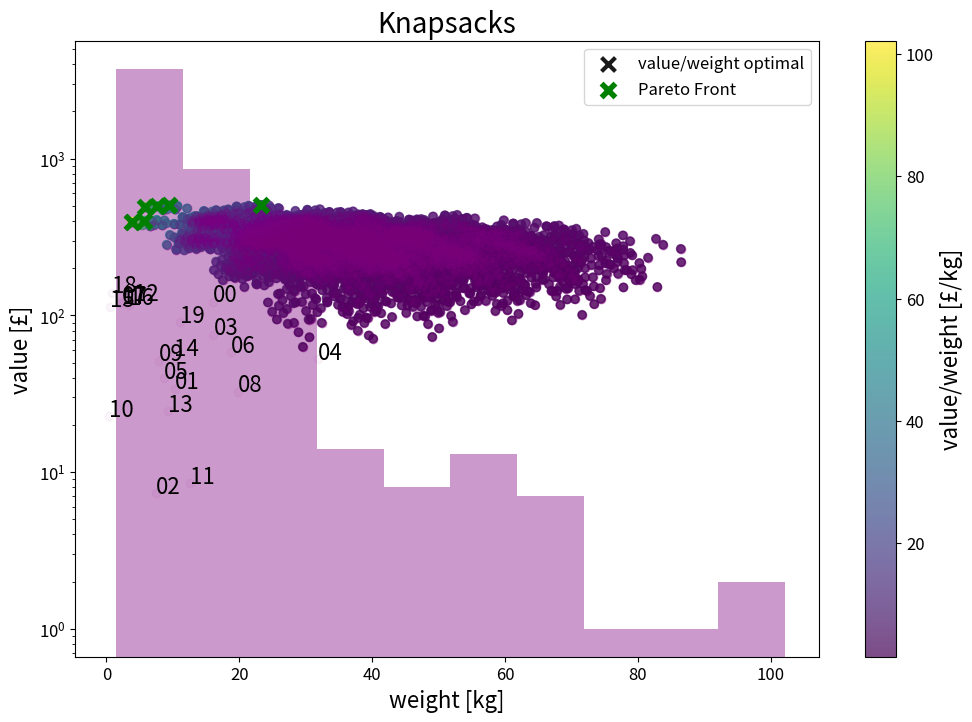
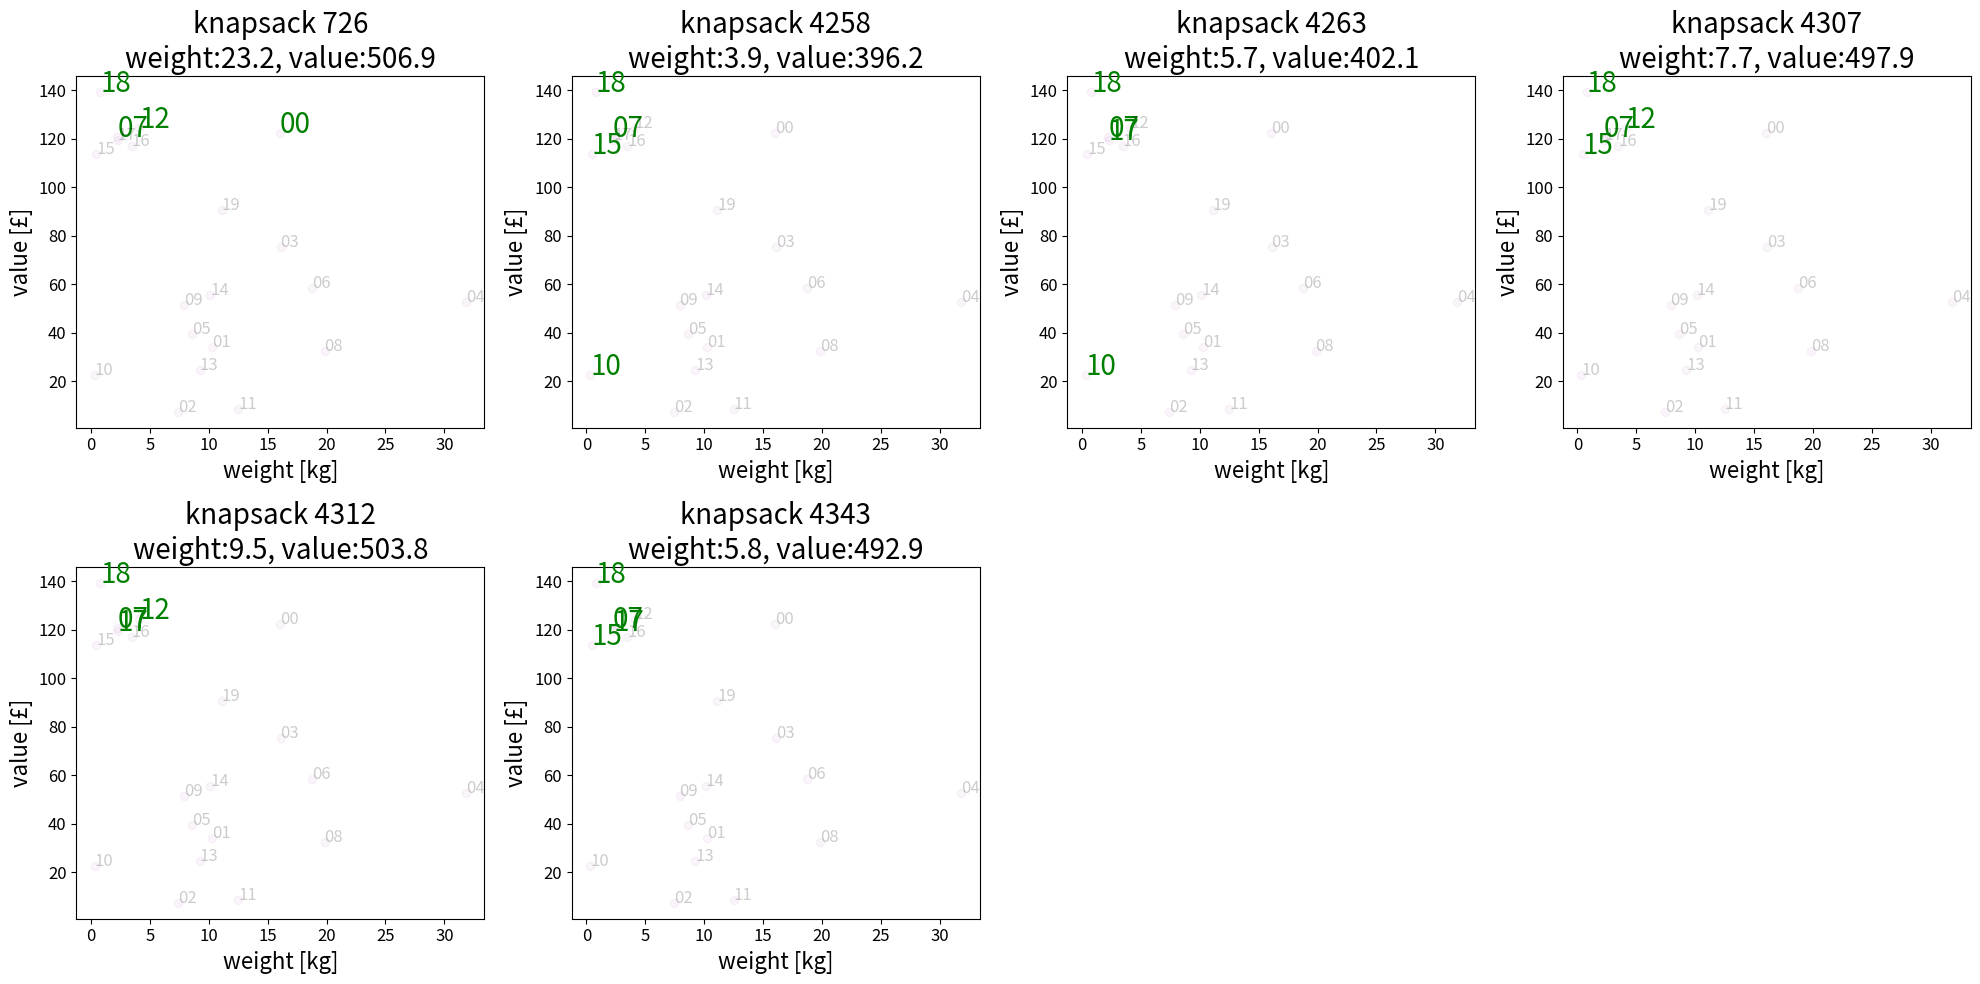

Here is the Python script that generated these plots, in order:
# -*- coding: utf-8 -*-
# ---
# jupyter:
#   jupytext:
#     text_representation:
#       extension: .py
#       format_name: light
#       format_version: '1.5'
#       jupytext_version: 1.10.2
#   kernelspec:
#     display_name: Python 3
#     language: python
#     name: python3
# ---

# # Pareto Front Fundamentals With The Knapsack Problem
#
#
# <img src="https://upload.wikimedia.org/wikipedia/commons/f/fd/Knapsack.svg" width=250>
#
# This notebook may be used in Google Colab. To access press this button:
#
# <a href="https://bit.ly/pareto-front-colab" target="_parent"><img src="https://colab.research.google.com/<link-removed>" alt="First: Open In Colab"/></a>
#
# Here you will use the Knapsack Problem to learn about Pareto Fronts.
#
# **Main Take Aways**.   
# * Optimisation concepts *Decision Spaces* and *Objective Spaces*: you will learn what they are and how to define these for the knapsack problem.
# * The limitations of the commonly practiced Single Objective Optimisation.  
# * Pareto Fronts: identifying by eye Pareto optimal solutions within a distribution as well as pseudocode for selecting these *Non-Dominated* solutions.
#
#
#
# **The Knapsack Problem**   
# In this challenge you will fill virtual knapsacks with packages that have monetary value and weight.   
# The objective is to minimise the final weight of the knapsack and maximise the total monetary value of its contents.    
# (You will also be able to change the objectives from min-max to the other options: max-max and min-min, max-min.)

# **Recommended Notebook Usage**
#
# We recommend doing each of the following steps at a time and answer the summary questions to ensure that the main lessons have been learned. 
#
# <ul>
#       
# <details>
#         <summary>Setup</summary> 
#             Understand the data setup of packages and how they relate to the knapssacks 
# </details>
#     
# <details>
#         <summary>Decision and Objective Spaces</summary> 
#             These optimisation concepts have not been introduced in the previous videos (but will appear in summary video).<br>Try to understand what they are and how they relate to the knapsack problem.  
# </details>
#     
# <details>
#         <summary>Single Objective Optimisation</summary> 
#             Here you will create a 1D heuristic and apply Single Objective Optimistion. 
# </details>
#     
# <details>
#         <summary>Pareto Optimisation</summary> 
#             The fun part! We will identify Pareto Optimal solutions within a distribution. To appreciate how it works try to understand the Pareto Front pseudocode.
# </details>
#     
# </ul>
#     
# There is no need to understand every line of Python, especially in the first run! Reading the cell headers is sufficient to understand what a cell does.  It is more important to understand the text in the Markdown cells and the visuals created.  
#
# We recommend doing the first run until the [Summary](#Summary) section as is. 
# Afterwhich we recommend that you explore different types of results by modfiying the variables flagged with ***CHANGE ME!***. We list in the [Summary](#Summary) section suggested actions to take, but feel free to be creative!
#
# **Note!**  
# For simplicity, in this notebook, we will explore an exhaustive solution space, i.e, one where we can brute force our way to 
# all the solutions.  

# <img src="https://global.pydata.org/assets/images/logo.png" width="300">  
#
# **One final note to PyData Global participants**  
#
# Don't worry if you don't manage to to go through everything in depth during the allocated time. You will be able to access to this notebook later.

# +
import numpy as np

import matplotlib.pyplot as plt

# +
# setting up definitions for visuals 

SMALL_SIZE = 12
MEDIUM_SIZE = 16
BIGGER_SIZE = 20

plt.rc('font', size=SMALL_SIZE)          # controls default text sizes
plt.rc('axes', titlesize=SMALL_SIZE)     # fontsize of the axes title
plt.rc('axes', labelsize=MEDIUM_SIZE)    # fontsize of the x and y labels
plt.rc('xtick', labelsize=SMALL_SIZE)    # fontsize of the tick labels
plt.rc('ytick', labelsize=SMALL_SIZE)    # fontsize of the tick labels
plt.rc('legend', fontsize=SMALL_SIZE)    # legend fontsize
plt.rc('axes', titlesize=BIGGER_SIZE)  # fontsize of the figure title

plt.rcParams['figure.figsize'] = 12, 8
# -

# # Packages 
#
# Let's create some data!
#
# <img src="https://uk.packsize.com/wp-content/uploads/sites/11/2015/05/wp-boxes.jpg" width=300>
#
# Here we create packages by defining for each its weight and monetary value according to a distribution.   
#
# Parameters of interest:  
# * `N_PACKAGES` - the total number packages to choose from.  
# * `value_distribution_mode` - indicates the relationship between the package weight and monetary value.   
# The weights are randomly distributed where: 
#     * `value_distribution_mode=random` - monetary value distribution also random
#     *  `value_distribution_mode=squared` - monetary value is squared that of the weights (up to some noise quantified by `noise_factor`).  
#     
# This will results in 
# * `packages` a dictionary containing information of the `N_PACKAGES` packages.
#  It has the form `{key: package}`, where each package have the form `{'weight': weight, 'value': value}`

# +
seed = 3141592653 # CHANGE ME! to get a different distribution

N_PACKAGES = 20   # CHANGE ME! the total number of packages to choose from

WEIGHT_MEAN = 0.1 # CHANGE ME! the mean of the weight distribution
WEIGHT_SD = 10    # CHANGE ME! the standard deviation of the weight distribution

VALUE_MEAN = 0.1  # CHANGE ME! when value_distribution_mode='random': the mean of the monetary value distribution 
VALUE_SD = 100    # CHANGE ME! when value_distribution_mode='random': the standard deviation of the monetary value distribution 

value_distribution_mode = 'random' # CHANGE ME! options: 'random', 'squared'
noise_factor = 1./2  # CHANGE ME! when value_distribution_mode='squared': the standard deviation of the noise introduced
# ---------------

np.random.seed(seed)

weights = np.abs(np.random.normal(WEIGHT_MEAN, WEIGHT_SD, N_PACKAGES))

if 'squared' == value_distribution_mode:
    values =  weights ** 2 
    values += values * np.random.normal(0, noise_factor, len(weights))
    values = np.abs(values)
elif 'random' == value_distribution_mode:
    values = np.abs(np.random.normal(VALUE_MEAN, VALUE_SD, N_PACKAGES))

# +
# packages dictionary
packages = {idx: {'weight': weights[idx], 'value': values[idx]} for idx in range(N_PACKAGES)}

{ipackage: package for ipackage, package in packages.items() if ipackage < 4}

# +
# visualising the package weight-value distribution

plt.scatter([packages[idx_package]['weight'] for idx_package in packages],
            [packages[idx_package]['value'] for idx_package in packages],
            color = 'purple', alpha=0.04
           )

for idx_package, package in packages.items():
    plt.annotate(f'{idx_package:02.0f}', xy=(package['weight'], package['value']), fontsize=MEDIUM_SIZE)
    
plt.xlabel('weight [kg]')
plt.ylabel('value [£]')
plt.title('Packages')
# -

# #  Decision Space
#
# In optimisation the ***Decision Space*** is defined as the parameters which the user has control over.   
#
# In the knapsack problem we have decide which packages to put in a knapsack.    
#
# If the number of possible package combinations is small enough we can examine (by brute force) all possible knapsacks created by the packages. That is the objective of this notebook. (In the subsequent tutorial we will discuss optimising in an intractable decision space.)  

# ## Decision Space Size
#
# There are two parameters of interest that decide how many knapsacks are possible: 
# * `N_PACKAGES` which was determined in [Packages](#Packages).
# * `N_PACKAGES_PER_KNAPSACK` introduced here determines the number of packages that fit into a knapsack.  
#
#
# We can easily calculate the number of combinations defined as an unordered arrangement of $k$ objects from a set of $n$, which is called  *$n$ choose $k$*.  
#
# which is calculated as:  
# $$
# _nC_k=\frac{n!}{(n-k)!k!}\equiv {n \choose k}
# $$
#
# Here we use     
# `k = N_PACKAGES_PER_KNAPSACK`  
# `n = N_PACKAGES`,  
# with assumptions for simplicity:  
# * A package can appear only once in a a knapsack.  
# * The order of a package assigned to a knapsack does not matter. 
#
# **Note**  
# You do not need to understand the equation above.  
# Below you are provided with:   
# * a calculator that executes this equation using the `math.factorial` function   
# * `itertools.combinations` function that creates all *n-choose-k* combinations. 
#
# **Important!**   
# To use `itertools.combinations` to create all *n-choose-k* combinations make sure that the calculator results in a reasonable amount of combinations that you computer can handle. Prior to quantum computing 10,000 should be sufficient. Above that a single processor might struggle to run this notebook.  

# +
# combinations calculator
from math import factorial 

def pretty_int(x):
    if x > 1.e6:
        return f'{int(x):0.1e}'
    else:
        return f'{int(x):,}'

N_PACKAGES_PER_KNAPSACK = 4  # CHANGE ME! (Note! make sure that the number of combinations is below 10,000)
# -----------
    
n = N_PACKAGES
k = N_PACKAGES_PER_KNAPSACK

n_combinations = factorial(n)/factorial(k)/factorial(n-k)

f'There are {pretty_int(n_combinations)} combinations of {n} choose {k}.'
# -

# ## Knapsacks
#
# Here we will create the `n_combinations` knapsacks.
#
#
#
# <img src="https://www.chatelaine.com/wp-content/uploads/2019/07/5-most-popular-backpacks-feature.jpg" width=500>
#
#
# Each knapsack contains one possible combination of `N_PACKAGES_PER_KNAPSACK` packages (of the total `N_PACKAGES` packages). 

# +
# Creating a generator object of all the possible knapsacks

# NOTE! Only run this if the number of combinations (as calculated above) is of the order <10,000.
# Beyond that the method used in this notebook might take a long time.

from itertools import combinations 

package_combinations = combinations(packages.keys(), N_PACKAGES_PER_KNAPSACK)

# +
# creating all possible knapsacks
 
knapsacks = {}
for idx_knapsack, this_idxs_packages in enumerate(list(package_combinations)):
    knapsacks[idx_knapsack] = {}
    knapsacks[idx_knapsack]['packages']= this_idxs_packages
            
print('This is what the first four knapsacks look like:')
{idx_knapsack: knapsack for idx_knapsack, knapsack in knapsacks.items() if idx_knapsack<4}
# -

print(f'The number of knapsacks {len(knapsacks):,}\nshould be the same as the combination that we previously calculated ({int(n_combinations):,})')


# **Interim Checkpoint**
#
# Can you define:  
# * What is the Decision Space? 
# * What is the Decision Space for the knapsack problem?  
#
# Bonus question:  
# Can you explain why the number of packages per knapsack defines the size of the Decision Space?  

# # Objective Space
#
# In optimisation the ***Objective Space*** is defined as the parameters we are interested in optimising for.  
#
#
# <img src="https://user-images.githubusercontent.com/6064016/97779521-7bada300-1b76-11eb-9ab9-c1aa2eaad477.png" width=500>
#
# The Objective Space is related to the Decision Space via a mapping.
#
# In the knapsack problem we define the Objective Space as the weights of the knapsacks and their content monetary value.   
#
# The mapping from the Decision Space (the packages in each knapsack) is covered in this section using the `knapsack_objective` function.  
#
# Image by [Zitzler et al. (2014)](https://link.springer.com/chapter/10.1007/978-3-642-17144-4_1). 

# +
# calculating the values of the Objective Space
def knapsack_objective(knapsack, objective, packages):
    knapsack[objective] = np.sum([packages[idx_package][objective] for idx_package in knapsack['packages']])
 

objectives = ['weight', 'value']

for idx_knapsack in knapsacks:
    for objective in objectives:
        knapsack_objective(knapsacks[idx_knapsack], objective, packages)
        
print('This is what the first four knapsacks look like now that we added the Objective Space:')
{idx_knapsack: knapsack for idx_knapsack, knapsack in knapsacks.items() if idx_knapsack<4}

# +
# visualising the Objective Space

plt.scatter([knapsacks[idx]['weight'] for idx in knapsacks], 
            [knapsacks[idx]['value'] for idx in knapsacks], 
            alpha=0.4, color='purple')

plt.xlabel('weight [kg]')
plt.ylabel('value [£]')
plt.title('Knapsacks')
pass
# -

# Examine the distribution of knapsacks in the Objective Space of weight and values.  
# Assuming that you want to minimise the knapsack weight and maximise the value:  
#
# * Which one knapsack would you consider "optimal"?
# * If you had a budget for 5 knapsacks, which ones would you choose as "the best"?

# # Optimisation Objective
#
# In the knapsack problem we want to optimise for two objectives:    
# * ↓ minimise the knapsack weight 
# * ↑ maximise the moentary values of the packages in the knapsack
#  
#  
# **Note**    
# The default setting here is ↓↑, but feel free to explore the other combinations: ↓↓, ↑↓ or ↑↑. (See the ***CHANGE ME!*** for `objective_mode`).    

from operator import lt as less_than, gt as greater_than
from operator import (truediv as div, mul)

# +
# Objective Space declaration

# CHANGE ME!
objective_mode, heuristic, soh_unit = {'weight': 'min', 'value': 'max'}, 'value/weight', '£/kg'
#objective_mode, heuristic, soh_unit = {'weight': 'min', 'value': 'min'}, '1/value/weight', '1/£/kg'
#objective_mode, heuristic, soh_unit = {'weight': 'max', 'value': 'max'}, 'value*weight',  '£*kg'
#objective_mode, heuristic, soh_unit = {'weight': 'max', 'value': 'min'}, 'weight/value', 'kg/£'

# +
# These objects are used to calculate the relationships between the knapsacks.

# for Single Objective Optimisation
direction_to_multiplier = {'min': div, 'max': mul}

# for Pareto Optimal selection
mode_to_operator = {'min': less_than, 'max': greater_than}
objective_operator = {key: mode_to_operator[objective_mode[key]] for key in objective_mode.keys()}


# -

# # Single Objective Optimal 
#
# Before addressing Pareto Fronts, which help us resolve limitations of 1D approaches, lets examine the common practice of *Single Objective Optimisation*.    
#
# In Single Objective Optimisation we collate the Objective Space to one parameter heuristic, 
# turning the multi-objective optimisation problem to 1D.  

# +
# calculating the single objective heuristic for each knapsack (soh) 

def knapsack_to_soh(knapsack):
    # generalising 
    # (weight,value) : returns single-objective-heuristic
    # (↓, ↑) : returns knapsack['value'] / knapsack['weight'] 
    # (↑, ↑) : returns knapsack['value'] * knapsack['weight'] 
    # etc.
    
    value_heuristic    = direction_to_multiplier[objective_mode['value']](1, knapsack['value'])
    weight_heuristic   = direction_to_multiplier[objective_mode['weight']](1, knapsack['weight'])
    return  value_heuristic * weight_heuristic

knapsacks_soh = {iknapsack: knapsack_to_soh(knapsack) for iknapsack, knapsack in knapsacks.items()}
# -

# Lets examine the distribution of this heuristic with a histogram.

# +
# visualising the histogram of all the single objective heuristic values

plt.hist(list(knapsacks_soh.values()), alpha=0.4, color='purple')
plt.xlabel(f'{heuristic} [{soh_unit}]')
plt.title('Knapsack Single Objective Heuristic')
plt.yscale('log')
plt.ylabel('Knapsacks')
# -

# The single objective optimal knapsack will be the one with the maximum value of the heuristic.  
# We'll find which one this is here. 

# +
# identifying the knapsack with the highest soh.

# soh - single objective heuristic
# soo - single objective optimal

max_soh = -1
iknapsack_soo = None

for iknapsack, soh in knapsacks_soh.items():
    if soh > max_soh:
        iknapsack_soo = int(iknapsack)
        max_soh = float(soh)
        
print(f'For Single Objective Optimisation \nknapsack {iknapsack_soo} is considered "optimal" with a heuristic value of {max_soh:0.1f}{soh_unit}.')
# -

# **Interim Summary**  
#
# This is the stage where a lot analyses stop and decisions are made.  
#
# For a budge of $N$ best solutions, the process so far has been:  
# * combining multiple parameters into a single heuristic
# * sorting all solutions according to this heuristic
# * selecting the top ($N\geq1$) solutions as "optimal".  
#
#
# Whereas this technique is quite intuitive, easy to apply and broadly used, it comes with one main flaw:
#
# > It limits the view of the objective space, possibly resuting in suboptimal results.  
#
# In other words, this procedure is stopping short from a true in-depth exploration of that decision-objective spaces.   
# The 1D histogram above is the equivalent of horse blinders. 
#
# <img src="https://upload.wikimedia.org/wikipedia/commons/2/28/Horses_2.jpg" width=150>
#
# Let's examine scatter plots in our full objective space (in our case 2D) to get the birds eye view, which will enable us to see more interesting aspects of the Objective Space than the histogram can.
#
# <img src="https://i.ytimg.com/vi/D1gG9aLKXBw/hqdefault.jpg" width=300>
#

# +
# visualising the weight-value distribution color coded by the heuristic

plt.scatter(knapsacks[iknapsack_soo]['weight'], knapsacks[iknapsack_soo]['value'], 
            marker='x', s=100, alpha=0.9, label=f'{heuristic} optimal', color='black', linewidth=3)

plt.scatter([knapsacks[idx]['weight'] for idx in knapsacks], 
            [knapsacks[idx]['value'] for idx in knapsacks], 
            alpha=0.7, c=np.array(list(knapsacks_soh.values())), cmap='viridis')

plt.xlabel('weight [kg]')
plt.ylabel('value [£]')
plt.title('Knapsacks')
plt.colorbar(label=f'{heuristic} [{soh_unit}]')
plt.legend()
# -

# In the above we see that the Single Objective Optimiser selected one regions of possible interest, but perhaps we can do better? Pareto Fronts help us gauge better decisions. 

# # Pareto Optimal Solutions
# Here you will apply and visualise a Pareto Front algorithm to find solutions that are called *Pareto Optimal*.
#
#
# In the Single Objective Optimisation approach we pre-determined the relationship between the objectives `value` and `weights` prior to creating the heuristic which we used to select the "best/optimal" solution(s).  
#
# An alternative approach is to be agnostic, where we treat the objectives as independent/orthogonal. In most real life problems we do not know the relationships between the objectives. E.g, imagine in the case of the knapsack problem that we do not know the monetary value of the weight.   
#
# This means that we can examine the actual distribution in the Objective Space and find solutions (knapsacks) that are *Non Dominated*, which we call *Pareto Optimal*.  
#
# Let's define these using the diagram below in which we want to maximise for both objectives.
#
# <img src="https://upload.wikimedia.org/wikipedia/commons/2/27/Pareto_Efficient_Frontier_1024x1024.png" width=300>
#
# * ***Dominated*** solutions (in gray) are those for which we can find at least one other solution that dominates in all objectives.  
# E.g, solution $K$ is dominated by solution $D$ which has higher values in both objectives. There are actually 3 more solutions that dominate $K$. Can you identify all of them?  
#
# * ***Non Dominated*** solutions (in red; also called ***Pareto Optimal***) are those for which there is no other solution that dominates it in all the objectives.  
# E.g, solution $C$ is not dominated by any other solution in respect to all the objectives. It is dominated by $B$ in the objective 2, but not by objective 1. Solution $D$ dominates $C$ by objective 1 but not by 2. Solutions $B$ and $D$  do not dominate $C$ in both and hence the latter is considered Pareto Optimal. 
#
# **Pareto Front**
#
# <img src="https://upload.wikimedia.org/wikipedia/commons/f/fd/Vilfredo_Pareto_1870s2.jpg" width=100>
#
#
#
# Named after the engineer and economist [Vilfredo Pareto](https://en.wikipedia.org/wiki/Vilfredo_Pareto), we define the Pareto Front as the set of Non Dominated solutions, and consider them (at first*) as equally optimal trade-off solutions.
#
# *We will eventually have to apply a subjective ranking. This will be decissed in [Decision Making With Pareto Fronts](#Decision-Making-With-Pareto-Fronts). 
#
# Now that we know what Pareto Optimal solutions are let's see how we calculate them.  
#
# Before using an algorithm in Python let's examine its pseudocode. 

# **Pareto Front Pseudo Code**  
#
# * Input: `knapsacks` is a list of knapsack objects each with properties `weight`, `value`.  
# * Output: `pareto_front` is subset list of  `knapsacks` containing Pareto optimal solutions that minimises  `weight` and maximises `value`.  
#
# ```python
# --- start ---
# pareto_front = []
#
# for this_knapsack in knapsacks:
#     is_pareto = True   # we assume that this_knapsack is Pareto Optimal until proven otherwise
#     
#     other_knapsacks = knapsacks.remove(this_knapsack)
#     
#     for other_knapsack in other_knapsacks:
#         # Does `other_knapsack` dominate `this_knapsack`?  
#         other_dominates  = this_knapsack['weight'] > other_knapsacks['weight']
#         other_dominates &= this_knapsack['value'] < other_knapsacks['value']
#         
#         if other_dominates:
#             # knapsack dominated by at least one other knapsack, hence not pareto optimal
#             is_pareto = False
#             break  #  no need to compare with the rest of the other knapsacks
#             
#     if is_pareto:
#         pareto_front.append(this_knapsack)     
# --- end ---
# ```
#
# **Note**  
# Our focus is on two objectives, but this is easily generalised to more by adding lines:  `other_dominates &= ...`. 
#

# +
# setting up the environment for the calculation of the Pareto Front
# objective_values contains the values of the objectives of the knapsacks in the same order of the knapsacks object

objective_values = {}

for objective in objectives:
    objective_values[objective] = [knapsacks[idx][objective] for idx in knapsacks]

objective_values.keys()

# +
# The Pareto Front calculation

idxs_pareto = []  # stores the indices of the Pareto optimal knapsacks

for idx in range(len(objective_values[objective])):
    is_pareto = True  #  we assume on Pareto Front until proven otherwise
    
    # objective values of this knapsack
    this_weight = objective_values['weight'][idx]
    this_value = objective_values['value'][idx]
    
    # objective values of all the other knapsacks
    other_weights = np.array(objective_values['weight'][:idx] + objective_values['weight'][idx + 1:])
    other_values = np.array(objective_values['value'][:idx] + objective_values['value'][idx + 1:])
    
    for jdx in range(len(other_weights)):
        other_dominates = objective_operator['weight'](other_weights[jdx], this_weight) & objective_operator['value'](other_values[jdx], this_value)   
        
        if other_dominates:
            #  knapsack dominated by at least another, hence not pareto optimal.
            is_pareto = False
            break  #  no need to compare with the rest of the other knapsacks
            
    if is_pareto:
        idxs_pareto.append(idx)

# +
# visualising all the solutions with an emphasis on the Pareto Front

plt.scatter([knapsacks[idx]['weight'] for idx in knapsacks], [knapsacks[idx]['value'] for idx in knapsacks], alpha=0.1, color='purple')
plt.scatter([knapsacks[idx]['weight'] for idx in idxs_pareto], [knapsacks[idx]['value'] for idx in idxs_pareto], 
            marker='x', s=100, linewidth=4, color='green', label='Pareto Front')

plt.xlabel('weight [kg]')
plt.ylabel('value [£]')
plt.title('Knapsacks')
plt.legend()
# -

# Recall that the above is the Objective Space.  
#
# Let's examine the Pareto Optimal solutions in the Decision Space, i.e, the packages chosen of the optimal knapsacks.  

# +
# visualising the Decision Space. each panel emphasises the packages for one Pareto optimal knapsack

max_panels = 8
if len(idxs_pareto) > max_panels:
    np.random.seed(seed)
    idxs_pareto_plot = np.random.choice(idxs_pareto, max_panels, replace=False)
else:
    idxs_pareto_plot = idxs_pareto
    
npanels = len(idxs_pareto_plot)


ncols = 4
nrows = npanels // ncols + np.sum( (npanels % ncols) != 0)

plt.figure(figsize = (5 * ncols, 5 * nrows))

for ipanel, idx_pareto in enumerate(idxs_pareto_plot):
    plt.subplot(nrows, ncols, ipanel + 1)
    
    idx_packages_pareto = knapsacks[idx_pareto]['packages']

    plt.scatter([packages[idx_package]['weight'] for idx_package in packages],
                [packages[idx_package]['value'] for idx_package in packages],
                color = 'purple', alpha=0.04
               )

    idx_packages_pareto = knapsacks[idx_pareto]['packages']

    for idx_package, package in packages.items():

        if idx_package in idx_packages_pareto:
            plt.annotate(f'{idx_package:02.0f}', xy=(package['weight'], package['value']), color='green', fontsize=20)
        else:
            plt.annotate(f'{idx_package:02.0f}', xy=(package['weight'], package['value']), alpha=0.2)
    
    title = f'knapsack {idx_pareto}'
    title += f'\nweight:{knapsacks[idx_pareto]["weight"]:0.1f}, value:{knapsacks[idx_pareto]["value"]:0.1f}'
    plt.title(title)
    plt.xlabel('weight [kg]')
    plt.ylabel('value [£]')
    

plt.tight_layout()
# -

# # Summary
#
# Here we summarise the lessons from our brute force aproach to exploring the solution space.
#
# * During the optimisation process we are required to make a subjective decision in regards to selection of the "optimal" or "best" solution(s).  
#
# * In the Single Objective Optimisation approach we make an a-priori decision about the relationships between the objectives. This exposes the decision maker to a narrow point of view of the options, which might result in a choice that, otherwise, might be considered sub-optimal.  
#
# * To avoid this issue it is recommended to first treat the objectves as independent, which will enable examination of the full Objective Space. This is likely to result in a better decision.  
#
# * To this end, a useful tool for decision makeing is The Pareto Front, which is defined a set of equally-optimal trade-off Non Dominated (Pareto Optimal) solutions.  
#

# Congratulations! 
# You have just learned the fundamentals of Pareto Fronts.
#
# To further grasp some of the points made, you are encouraged to explore different distributions and set different objectives. Below is a a suggested list of actions you can take to further learn the topic. Choose one that seems interesting to you, update the notebook and rerun the cells to see how the results vary.
#
# **Actions To Take**
#
# - [ ] Change the optimisation objective to minimising both weight and monetary value.   
# This is done, e.g, by setting `objective_mode={'weight': 'min', 'value': 'min'}` in [Optimisation Objective](#Optimisation-Objective).   
# Try to guess in advance which knapsacks are considered Pareto Optimal!   
# Try all four combinations.  
# - [ ] Examine the $value\sim weight^2$ distribution by modifying `value_distribution_mode="squared"` in [Packages](#Packages).
# - [ ] Create your own distribution! Create your own custom `value_distribution_mode` in [Packages](#Packages). 

# # Decision Making With Pareto Fronts
#
# Once the Pareto Front is identified a decision has to be made about selection of the $N$ best solutions.  
# In other words, now is the time to apply a subjective decsion which will determine how we rank the solutions.  
#
# How to select, of course, will depend on the project budget and objectives but broadly speaking the subjective decision will be determined by:
#
# * The $N$ number of solutions that will be used for the next step. In our example, you might have four knapsack carriers, so you will want to give each one knapsack.   
# * After examining the exhaustive solution space the decision maker might apply weights. This results in a single heuristic reducing the problem to Single Objective Optimisation. 
# * The decision maker might decide to narrow in on solutions in one or multiple regions. Otherwise they could sample across the Pareto Front.  
#
# **Note**  
# Here the term *decision maker* is used broadly. The meaning is someone with domain expertise who could be anyone from the analyst, to someone non technical that understands the field. 
#
#
# **Note 2**  
# Here we focus on an Objective Space that has two parameters ($2D$). Ideas here can be naturally extrapolated to higher dimensions (3 or more objectives), although this might be more challenging to visualise. One mechanism is visualising 2D slices, and color coding a 3rd dimension.   
#
#
# *For your own amusement (and education) I highly recommend watching [The Expert](https://www.youtube.com/watch?v=ObA9WGiQqLY&ab_channel=Adnan). This was recommended to me in during transition from academia to the private sector, and is an excellent life lesson on (mis)communication in a professional environment.  
#

# # Next Up: Rerun With A Larger Search Space!
#
# In this tutorial we focused on learning about the Pareto Front in an exhaustive search setting, i.e, where we can brute force our way to the full solution space.  
#
# In reality, however, you are likley to deal with much larger combinatorial spaces.  
#
# Play around with this calculator to see how large the Knapsack problem can get by modfiying `N_PACKAGES` and `N_PACKAGES_PER_KNAPSACK`.  

# +
# if you set N_PACKAGES=20,000, N_PACKAGES_PER_KNAPSACK=30 you get 
# 4e+96 knapsacks, i.e, more package combinations than atoms in the observable universe! (estimated e+78 to e+82)

N_PACKAGES = 20000 
N_PACKAGES_PER_KNAPSACK = 30
# -----------
    
n = N_PACKAGES
k = N_PACKAGES_PER_KNAPSACK

n_combinations = factorial(n)//factorial(k)//factorial(n-k)

f'There are {pretty_int(n_combinations)} combinations of {n} choose {k}.'
# -

# In the case of a large intractable objective space we will need to use a stochastic method to navigate the combinatorial space.  
#
# We will explore this in the next tutorial, which is accessible in Google Colab. To access press this button: 
#
# <a href="https://bit.ly/genetic-algorithm-colab" target="_parent"><img src="https://colab.research.google.com/<link-removed>" alt="First: Open In Colab"/></a>
